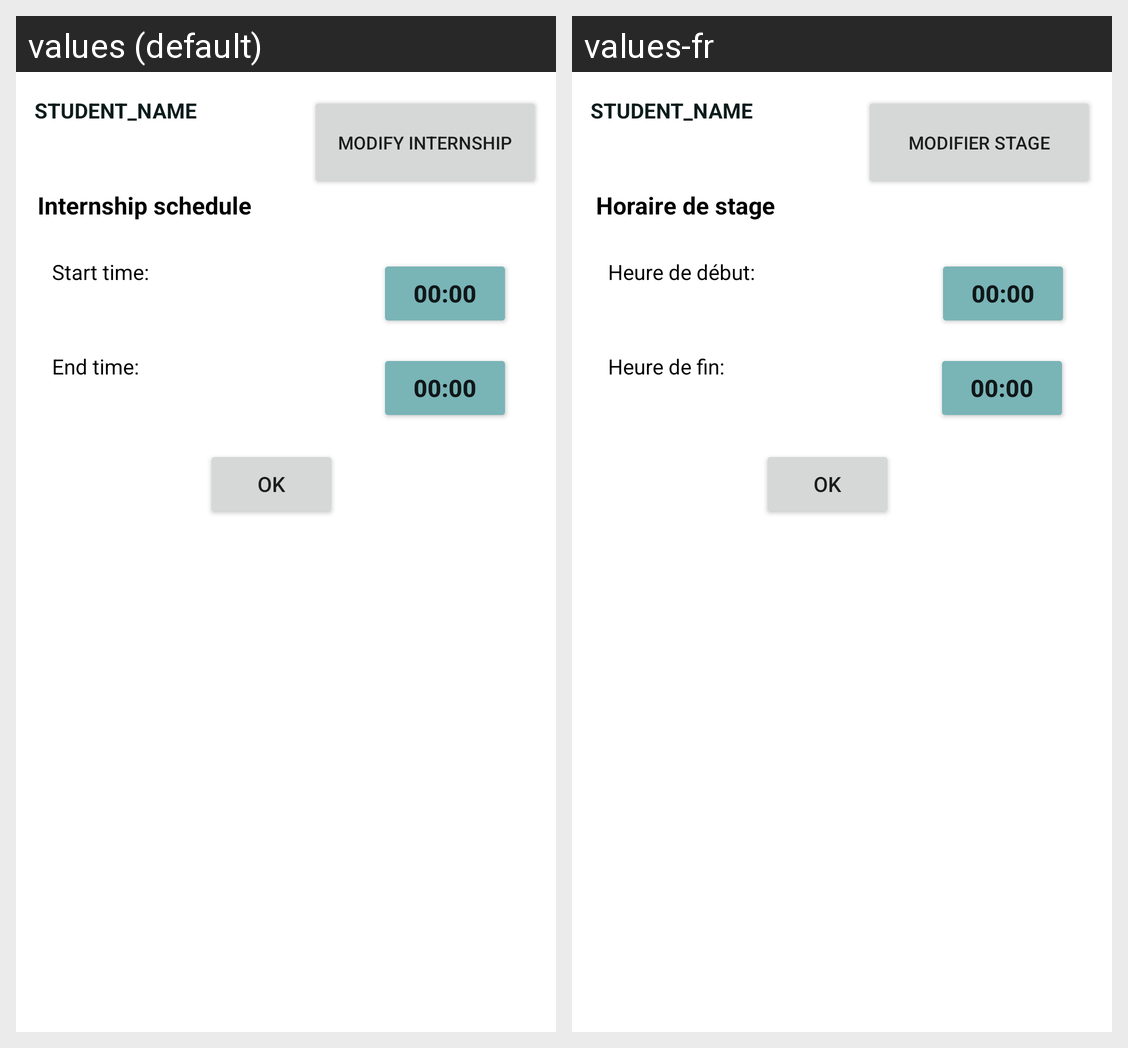

For this localized Android screen grid, give each drawn string resource with its value in every locale shown.
Android screen res/layout/dialog_modify_layout.xml rendered under 2 locales, left to right: values (default), values-fr. Device: Nexus 5 (rendered at 1080×1920; each locale shown at half size, 540×960, under a caption strip naming it); theme Theme.InternshipManager.
Strings drawn on this screen, with the default value and each locale's value (text and hints the layout hard-codes, and strings that could not be matched under every locale, appear in the picture but are not listed):

endTimeText
  values: End time:
  values-fr: Heure de fin:

internshipScheduleText
  values: Internship schedule
  values-fr: Horaire de stage

startTimeText
  values: Start time:
  values-fr: Heure de début:

modify_internship_text
  values: Modify internship
  values-fr: Modifier stage
